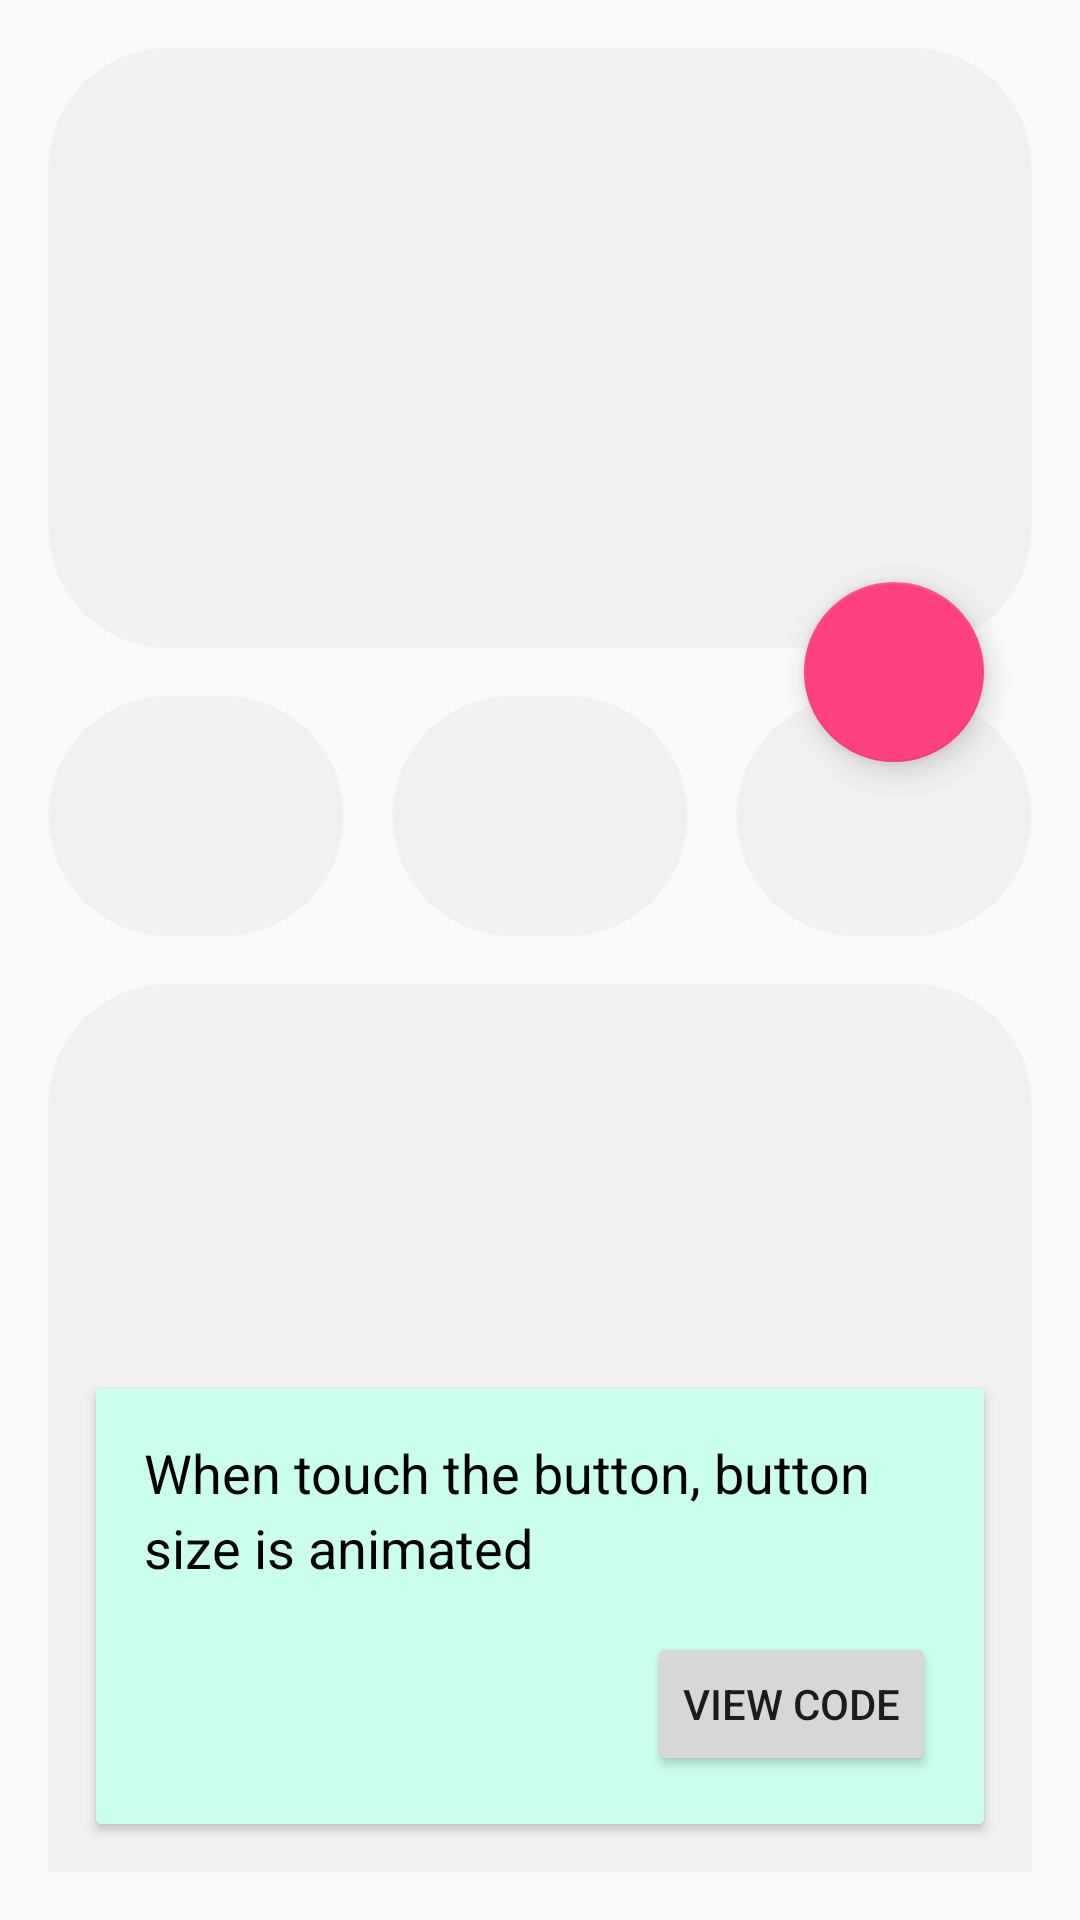

This screen was rendered from an Android layout file. Write that file and the resources it references.
<!-- AndroidManifest.xml: application theme AppTheme.NoActionBar -->
<!-- res/layout/fragment_scale_button.xml -->
<?xml version="1.0" encoding="utf-8"?>
<androidx.constraintlayout.widget.ConstraintLayout xmlns:android="http://schemas.android.com/apk/res/android"
    xmlns:app="http://schemas.android.com/apk/res-auto"
    android:layout_width="match_parent"
    android:layout_height="match_parent"
    android:padding="@dimen/padding">

    <View
        android:id="@+id/dummy1"
        android:layout_width="match_parent"
        android:layout_height="200dp"
        android:background="@drawable/grey_rectangle" />

    <com.google.android.material.floatingactionbutton.FloatingActionButton
        android:id="@+id/fab"
        android:layout_width="60dp"
        android:layout_height="60dp"
        android:layout_marginEnd="@dimen/padding"
        app:layout_constraintBottom_toTopOf="@+id/dummy4"
        app:layout_constraintEnd_toEndOf="parent"

        app:layout_constraintTop_toBottomOf="@+id/dummy1" />

    <View
        android:id="@+id/dummy2"
        android:layout_width="0dp"
        android:layout_height="80dp"
        android:layout_marginEnd="@dimen/padding"
        android:layout_marginTop="@dimen/padding"
        android:background="@drawable/grey_rectangle"
        app:layout_constraintEnd_toStartOf="@id/dummy3"
        app:layout_constraintStart_toStartOf="parent"
        app:layout_constraintTop_toBottomOf="@id/dummy1" />

    <View
        android:id="@+id/dummy3"
        android:layout_width="0dp"
        android:layout_height="80dp"
        android:layout_marginTop="@dimen/padding"
        android:background="@drawable/grey_rectangle"
        app:layout_constraintEnd_toStartOf="@id/dummy4"
        app:layout_constraintStart_toEndOf="@id/dummy2"
        app:layout_constraintTop_toBottomOf="@id/dummy1" />

    <View
        android:id="@+id/dummy4"
        android:layout_width="0dp"
        android:layout_height="80dp"
        android:layout_marginStart="@dimen/padding"
        android:layout_marginTop="@dimen/padding"
        android:background="@drawable/grey_rectangle"
        app:layout_constraintEnd_toEndOf="parent"
        app:layout_constraintStart_toEndOf="@id/dummy3"
        app:layout_constraintTop_toBottomOf="@id/dummy1" />

    <View
        android:layout_width="match_parent"
        android:layout_height="400dp"
        android:layout_marginTop="@dimen/padding"
        android:background="@drawable/grey_rectangle"
        app:layout_constraintTop_toBottomOf="@id/dummy4" />

    <androidx.cardview.widget.CardView
        android:layout_width="match_parent"
        android:layout_height="wrap_content"
        android:layout_margin="@dimen/padding"
        app:layout_constraintBottom_toBottomOf="parent">

        <LinearLayout
            android:layout_width="match_parent"
            android:layout_height="match_parent"
            android:orientation="vertical"
            android:background="@color/mint"
            android:padding="@dimen/padding">

            <TextView
                style="@style/CardTextStyle"
                android:layout_width="wrap_content"
                android:layout_height="wrap_content"
                android:text="@string/description_scale_button" />

            <Button
                android:id="@+id/viewCodeButton"
                android:layout_width="wrap_content"
                android:layout_height="wrap_content"
                android:layout_gravity="bottom|end"
                android:layout_marginTop="@dimen/padding"
                android:text="@string/view_code" />
        </LinearLayout>
    </androidx.cardview.widget.CardView>

</androidx.constraintlayout.widget.ConstraintLayout>
<!-- resources referenced by this layout -->
<resources>
  <color name="mint">#cbffed</color>
  <dimen name="padding">16dp</dimen>
  <!-- drawable grey_rectangle (drawable) -->
  <?xml version="1.0" encoding="utf-8"?>
  <shape xmlns:android="http://schemas.android.com/apk/res/android"
      android:shape="rectangle">
      <corners
          android:radius="40dp" />
      <solid
          android:color="@color/lightgray" />
  
  </shape>
  <string name="description_scale_button">When touch the button, button size is animated</string>
  <string name="view_code">View code</string>
  <style name="CardTextStyle">
          <item name="android:textSize">18sp</item>
          <item name="android:textColor">@android:color/black</item>
          <item name="android:lineSpacingExtra">4sp</item>
      </style>
  <style name="AppTheme.NoActionBar">
          <item name="windowActionBar">false</item>
          <item name="windowNoTitle">true</item>
          <item name="drawerArrowStyle">@style/DrawerArrowStyle</item>
      </style>
  <color name="lightgray">#f1f1f1</color>
  <style name="DrawerArrowStyle" parent="@style/Widget.AppCompat.DrawerArrowToggle">
          <item name="spinBars">true</item>
          <item name="color">@android:color/white</item>
      </style>
</resources>
